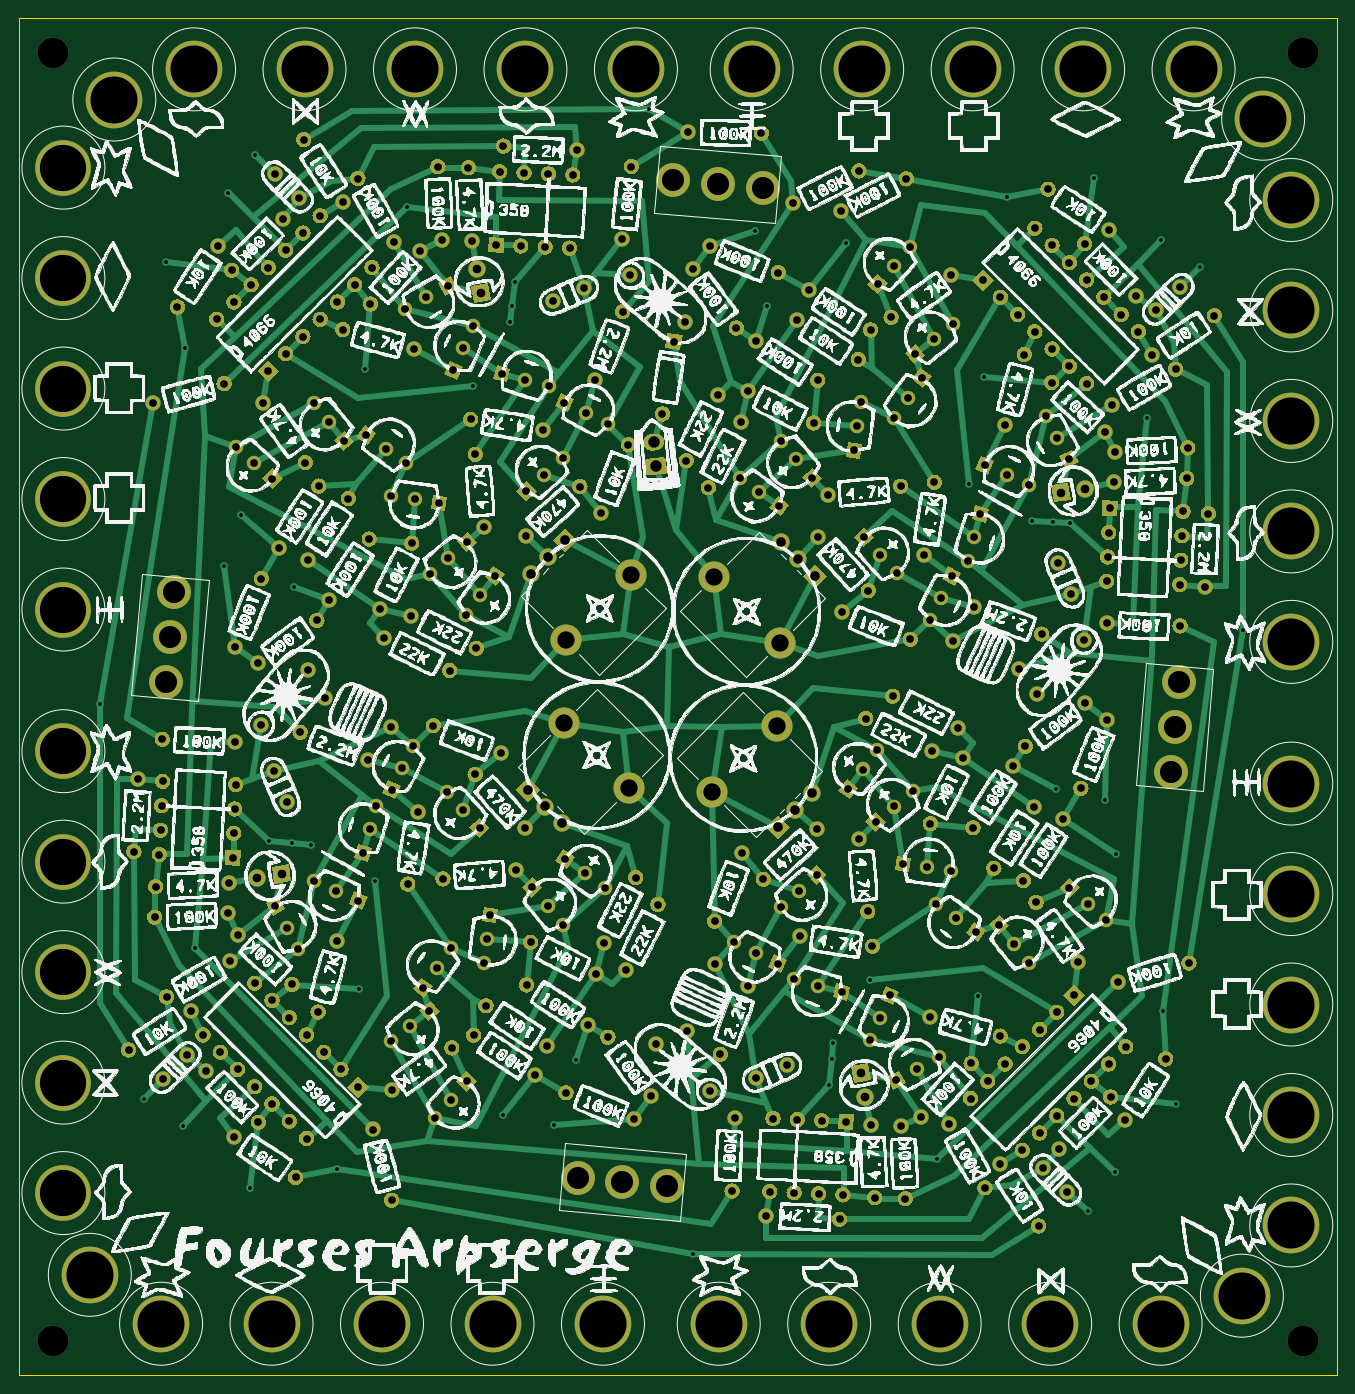
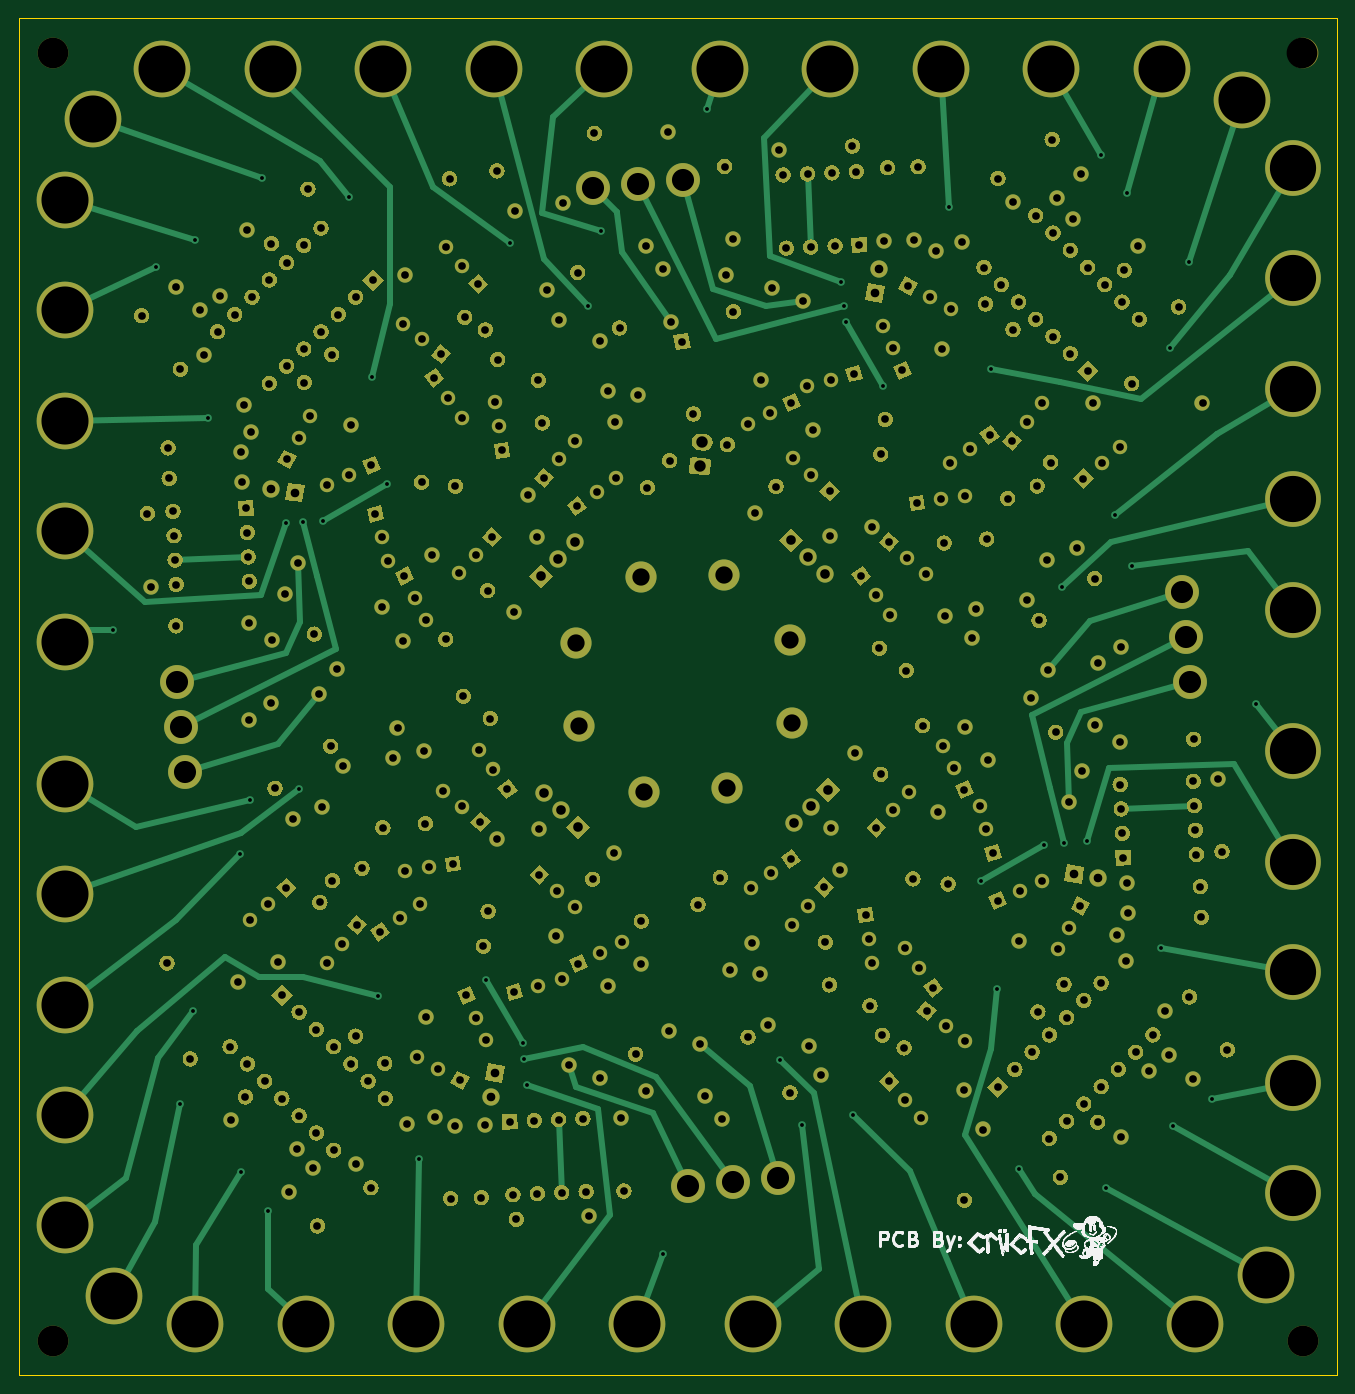
Circuit board: 11 layer files. Board 137.1 x 141.2 mm.
- bottom_copper: FOURSES ARPSERGE-B_Cu.gbr (130839 bytes)
- bottom_mask: FOURSES ARPSERGE-B_Mask.gbr (97639 bytes)
- paste: FOURSES ARPSERGE-B_Paste.gbr (482 bytes)
- bottom_silk: FOURSES ARPSERGE-B_SilkS.gbr (93817 bytes)
- outline: FOURSES ARPSERGE-Edge_Cuts.gbr (723 bytes)
- top_copper: FOURSES ARPSERGE-F_Cu.gbr (152994 bytes)
- top_mask: FOURSES ARPSERGE-F_Mask.gbr (97639 bytes)
- paste: FOURSES ARPSERGE-F_Paste.gbr (482 bytes)
- top_silk: FOURSES ARPSERGE-F_SilkS.gbr (3789357 bytes)
- drill: FOURSES ARPSERGE-NPTH.drl (363 bytes)
- drill: FOURSES ARPSERGE-PTH.drl (10455 bytes)

=== bottom_copper: FOURSES ARPSERGE-B_Cu.gbr (130839 bytes, source omitted) ===
=== bottom_mask: FOURSES ARPSERGE-B_Mask.gbr (97639 bytes, source omitted) ===
=== paste: FOURSES ARPSERGE-B_Paste.gbr ===
%TF.GenerationSoftware,KiCad,Pcbnew,(5.1.7)-1*%
%TF.CreationDate,2021-05-19T11:45:42-05:00*%
%TF.ProjectId,FOURSES ARPSERGE,464f5552-5345-4532-9041-525053455247,rev?*%
%TF.SameCoordinates,Original*%
%TF.FileFunction,Paste,Bot*%
%TF.FilePolarity,Positive*%
%FSLAX46Y46*%
G04 Gerber Fmt 4.6, Leading zero omitted, Abs format (unit mm)*
G04 Created by KiCad (PCBNEW (5.1.7)-1) date 2021-05-19 11:45:42*
%MOMM*%
%LPD*%
G01*
G04 APERTURE LIST*
G04 APERTURE END LIST*
M02*

=== bottom_silk: FOURSES ARPSERGE-B_SilkS.gbr (93817 bytes, source omitted) ===
=== outline: FOURSES ARPSERGE-Edge_Cuts.gbr ===
%TF.GenerationSoftware,KiCad,Pcbnew,(5.1.7)-1*%
%TF.CreationDate,2021-05-19T11:45:42-05:00*%
%TF.ProjectId,FOURSES ARPSERGE,464f5552-5345-4532-9041-525053455247,rev?*%
%TF.SameCoordinates,Original*%
%TF.FileFunction,Profile,NP*%
%FSLAX46Y46*%
G04 Gerber Fmt 4.6, Leading zero omitted, Abs format (unit mm)*
G04 Created by KiCad (PCBNEW (5.1.7)-1) date 2021-05-19 11:45:42*
%MOMM*%
%LPD*%
G01*
G04 APERTURE LIST*
%TA.AperFunction,Profile*%
%ADD10C,0.150000*%
%TD*%
G04 APERTURE END LIST*
D10*
X72520000Y-34910000D02*
X72520000Y-176110000D01*
X209670000Y-34910000D02*
X72520000Y-34910000D01*
X209670000Y-176110000D02*
X209670000Y-34910000D01*
X72520000Y-176110000D02*
X209670000Y-176110000D01*
M02*

=== top_copper: FOURSES ARPSERGE-F_Cu.gbr (152994 bytes, source omitted) ===
=== top_mask: FOURSES ARPSERGE-F_Mask.gbr (97639 bytes, source omitted) ===
=== paste: FOURSES ARPSERGE-F_Paste.gbr ===
%TF.GenerationSoftware,KiCad,Pcbnew,(5.1.7)-1*%
%TF.CreationDate,2021-05-19T11:45:42-05:00*%
%TF.ProjectId,FOURSES ARPSERGE,464f5552-5345-4532-9041-525053455247,rev?*%
%TF.SameCoordinates,Original*%
%TF.FileFunction,Paste,Top*%
%TF.FilePolarity,Positive*%
%FSLAX46Y46*%
G04 Gerber Fmt 4.6, Leading zero omitted, Abs format (unit mm)*
G04 Created by KiCad (PCBNEW (5.1.7)-1) date 2021-05-19 11:45:42*
%MOMM*%
%LPD*%
G01*
G04 APERTURE LIST*
G04 APERTURE END LIST*
M02*

=== top_silk: FOURSES ARPSERGE-F_SilkS.gbr (3789357 bytes, source omitted) ===
=== drill: FOURSES ARPSERGE-NPTH.drl ===
M48
; DRILL file {KiCad (5.1.7)-1} date 05/19/21 11:45:44
; FORMAT={-:-/ absolute / inch / decimal}
; #@! TF.CreationDate,2021-05-19T11:45:44-05:00
; #@! TF.GenerationSoftware,Kicad,Pcbnew,(5.1.7)-1
; #@! TF.FileFunction,NonPlated,1,2,NPTH
FMAT,2
INCH
T1C0.1260
%
G90
G05
T1
X2.9945Y-6.7941
X8.115Y-6.7941
X8.115Y-1.5142
X2.9949Y-1.5142
T0
M30

=== drill: FOURSES ARPSERGE-PTH.drl (10455 bytes, source omitted) ===
